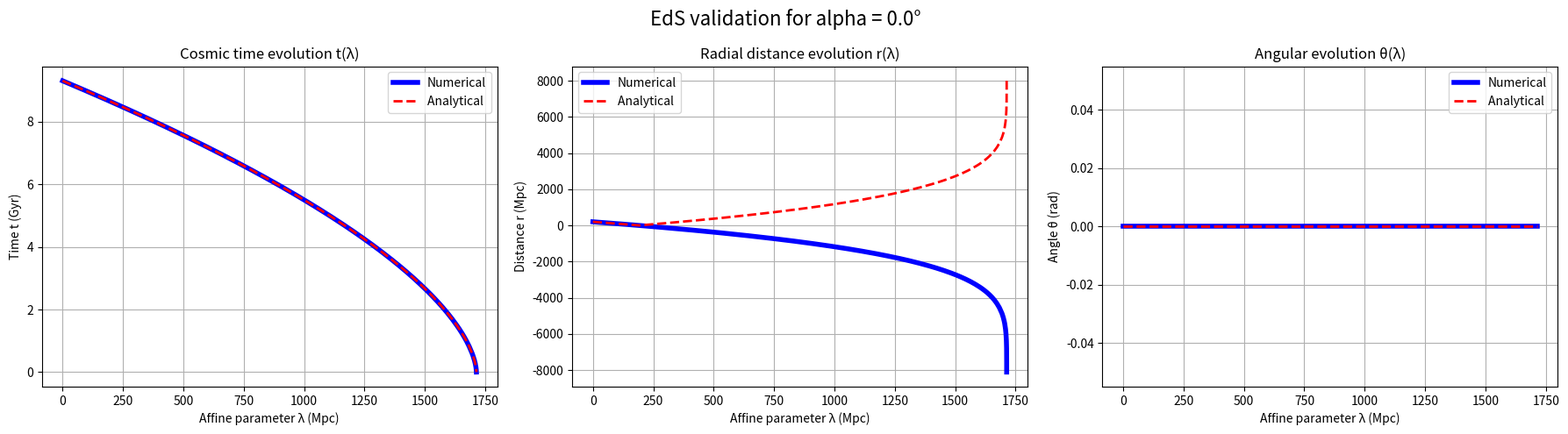
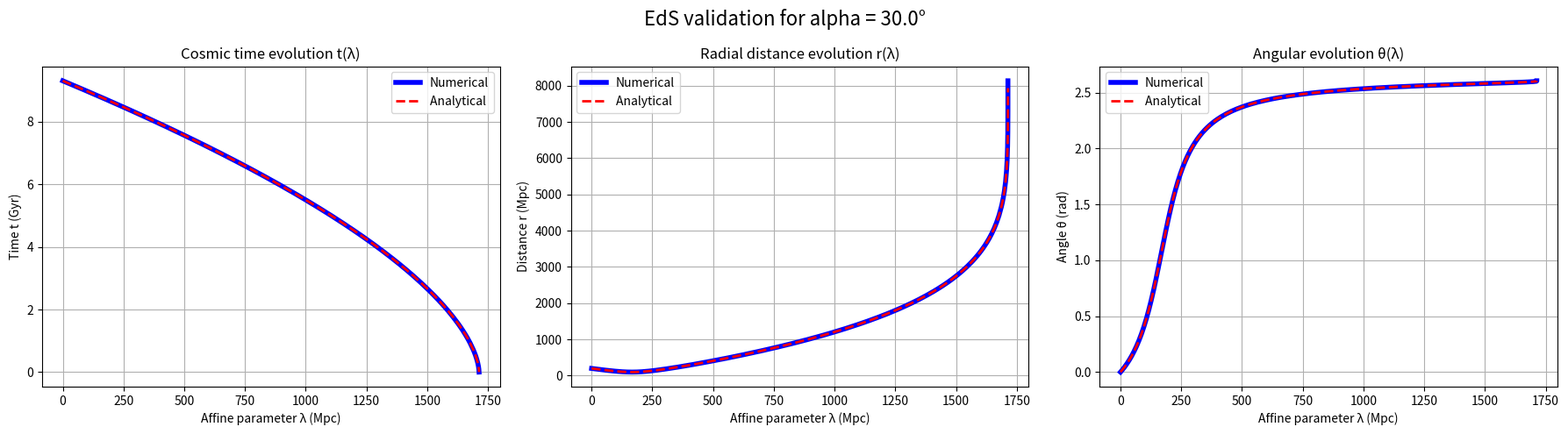
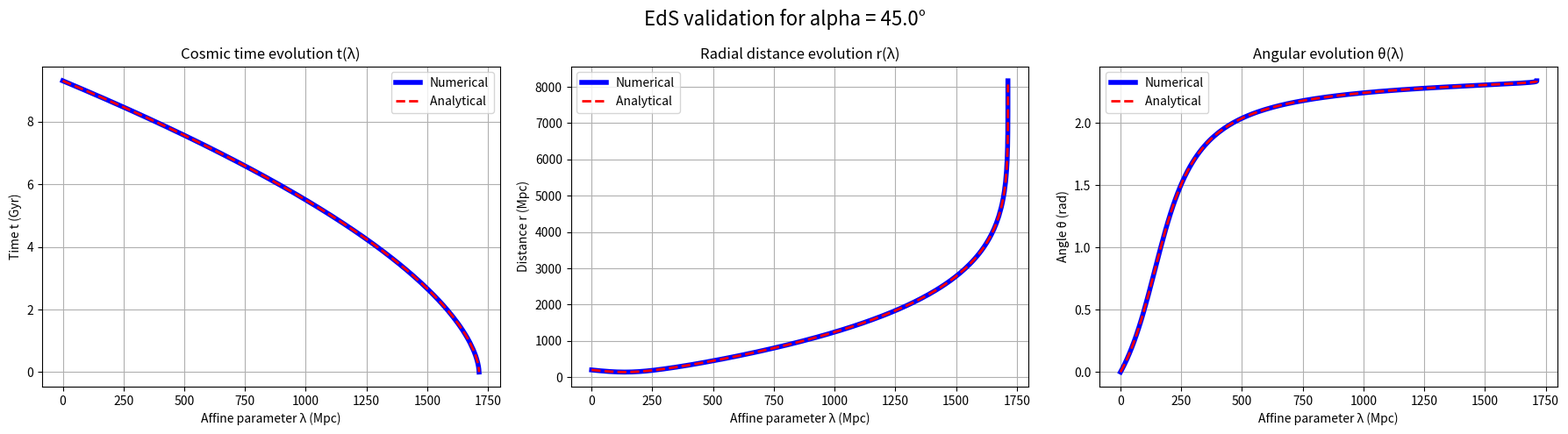
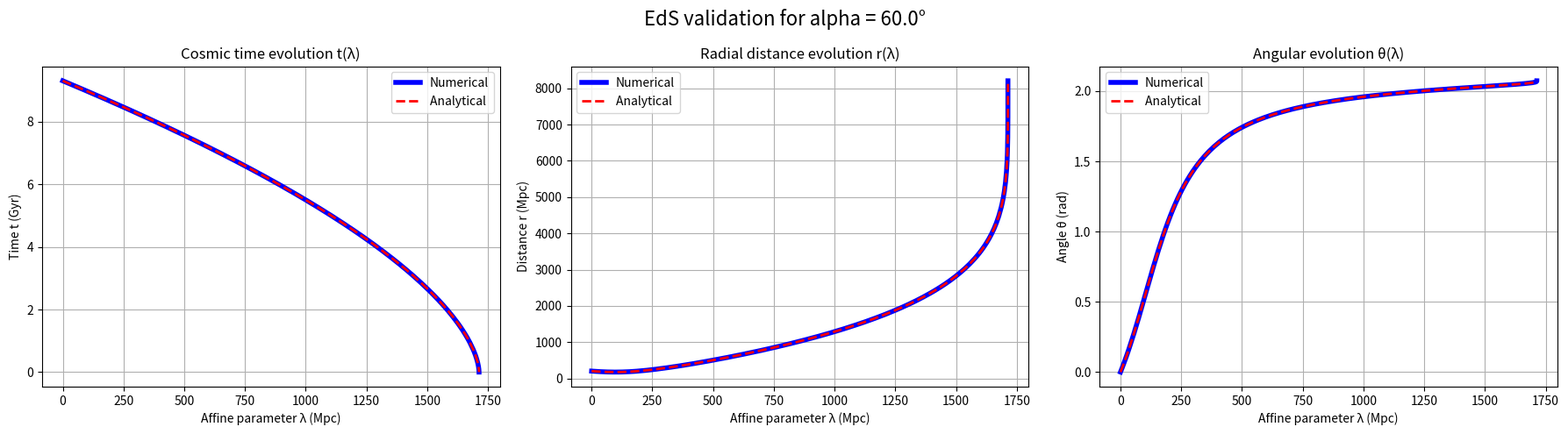
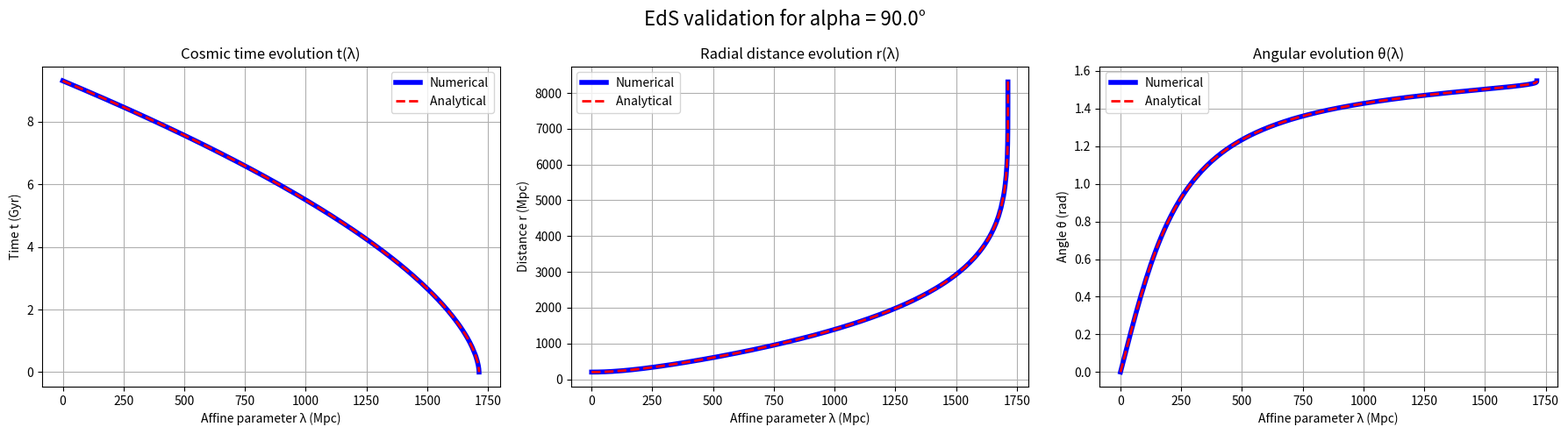
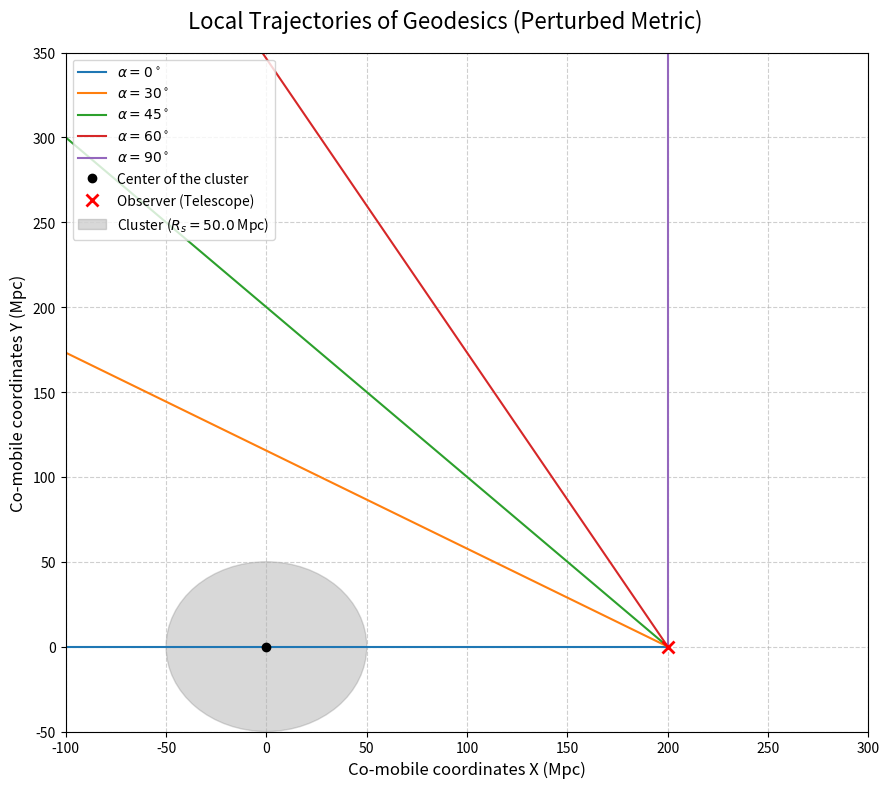
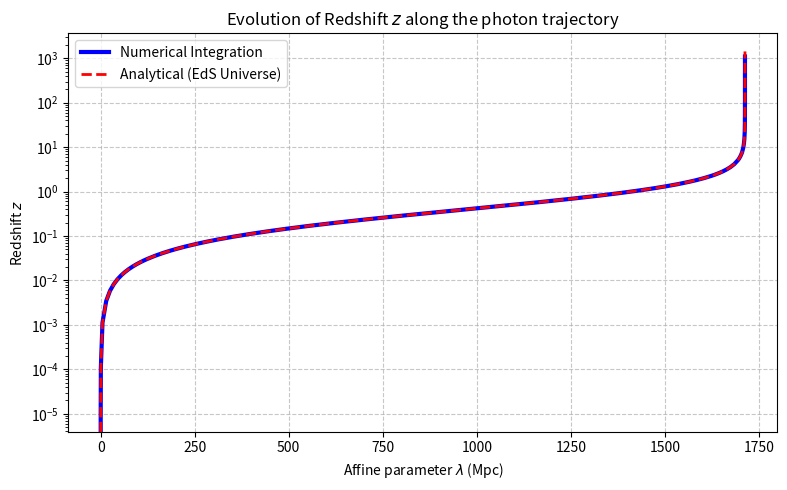

Reproduce these figures in Python, in order.
# -*- coding: utf-8 -*-
"""
Created on Tue May 19 15:27:16 2026

@author: desti
"""

import numpy as np
import matplotlib.pyplot as plt
from scipy.integrate import solve_ivp

# ==========================================
# PARAMÈTRES COSMOLOGIQUES+AMAS (c = 1)
# ==========================================
Om_m = 1  
Om_L = 0    
H0_km_s_Mpc = 70.0
c_km_s = 299792.458 
H0 = H0_km_s_Mpc / c_km_s

R_s = 50.0

delta_c = 0
# ==========================================
# FONCTIONS ANALYTIQUES 
# 
# ==========================================
def t_analytique(lam, t0):
    return t0 * (1 - (5 * lam) / (3 * t0))**(3/5)

def r_analytique(lam, t0, r0, alpha):
    terme_crochet = (1 - (5 * lam) / (3 * t0))**(1/5) - 1
    interieur_racine = (1 + 6 * np.cos(alpha) * (t0 / r0) * terme_crochet 
                        + 9 * (t0**2 / r0**2) * terme_crochet**2)
    return r0 * np.sqrt(interieur_racine)

def theta_analytique(lam, t0, r0, alpha):
    # RUSTINE : Sécurité pour le tir tout droit (alpha = 0)
    if alpha == 0.0:
        return np.zeros_like(lam) 
        
    terme_crochet = (1 - (5 * lam) / (3 * t0))**(1/5) - 1
    # On utilise 1/tan pour la cotangente (cot) et 1/sin pour la cosécante (csc)
    partie_droite = (1 / np.tan(alpha)) + 3 * (t0 / r0) * terme_crochet * (1 / np.sin(alpha))
    
    # arctan donne l'angle, arctan(cot(alpha)) est l'angle de départ de l'article
    angle_initial = np.arctan(1 / np.tan(alpha))
    return angle_initial - np.arctan(partie_droite)

# ==========================================
# FONCTIONS ΛCDM 
# ==========================================
def age_universe_today():
    # Sécurité globale au cas où tu réactives la fonction
    if Om_L == 0.0:
        return 2.0 / (3.0 * H0)
    arg = np.sqrt(Om_L / Om_m)
    return (2.0 / (3.0 * H0 * np.sqrt(Om_L))) * np.arcsinh(arg)

def a_cosmic(t):
    # Si on est dans le test de validation (sans énergie sombre)
    if Om_L == 0.0:
        return (1.5 * H0 * t)**(2/3)
    # Sinon, on utilise ta formule d'origine pour le vrai Univers
    else:
        coeff = (Om_m / Om_L)**(1/3)
        arg = 1.5 * H0 * np.sqrt(Om_L) * t
        return coeff * (np.sinh(arg))**(2/3) # <--- La ligne manquante est de retour !

def H_cosmic(t):
    # RUSTINE : Si on est dans le test de validation
    if Om_L == 0.0:
        return 2.0 / (3.0 * t)
    # Sinon, vrai Univers
    else:
        arg = 1.5 * H0 * np.sqrt(Om_L) * t
        return H0 * np.sqrt(Om_L) / np.tanh(arg)

# ==========================================
# POTENTIEL GRAVITATIONNEL DE L'AMAS
# ==========================================
def Phi(r):
    """ Potentiel newtonien comobile Phi(r) """
    if r <= R_s:
        return 0.25 * H0**2 * Om_m * delta_c * (r**2 - 3 * R_s**2)
    else:
        return -0.5 * H0**2 * Om_m * delta_c * (R_s**3 / r)

def dPhi_dr(r):
    """ Dérivée spatiale Phi'(r) (Force d'attraction) """
    if r <= R_s:
        return 0.5 * H0**2 * Om_m * delta_c * r
    else:
        return 0.5 * H0**2 * Om_m * delta_c * (R_s**3 / r**2)

# ==========================================
# GÉODÉSIQUES PERTURBÉES
# ==========================================
def geodesic_equations(lam, Y):
    t, r, theta, kt, kr, ktheta = Y
    
    # Sécurité numérique pour éviter la division par zéro au centre exact (r=0)
    r = max(r, 1e-10)
    
    a_t = a_cosmic(t)
    H_t = H_cosmic(t)
    
    phi_r = Phi(r)
    dphi_r = dPhi_dr(r)
    
    # 1. Vitesses - défini ce quest k^nu pour nu={t,r,theta}
    dt_dl = kt
    dr_dl = kr
    dtheta_dl = ktheta
    
    # 2. Les equations des geodesics obtenus via calculs  
    dkt_dl = - H_t * a_t**2 * (1 - 4*phi_r) * (kr**2 + r**2 * ktheta**2) - 2 * dphi_r * kt * kr
    dkr_dl = - 2 * H_t * kt * kr + r * ktheta**2 - (1 / a_t**2) * dphi_r * kt**2 + dphi_r * kr**2 - r**2 * dphi_r * ktheta**2
    dktheta_dl = - 2 * H_t * kt * ktheta - (2.0 / r) * kr * ktheta + 2 * dphi_r * kr * ktheta
    
    return [dt_dl, dr_dl, dtheta_dl, dkt_dl, dkr_dl, dktheta_dl]

# Arrêt au CMB (z=1089)
def reach_cmb(lam, Y):
    t = Y[0]
    return a_cosmic(t) - (1.0 / 1100)
reach_cmb.terminal = True 

# ==========================================
# SIMULATION
# ==========================================
#t0 = age_universe_today() 
t0= 2/(3*H0) 
#t0= (2.0 / (3.0 * H0 * np.sqrt(Om_L))) * np.arcsinh(np.sqrt(Om_L / Om_m))   
r0 = 200.0                

angles_alpha = [0, np.pi/6, np.pi/4, np.pi/3, np.pi/2]
trajectories = []

for alpha in angles_alpha:
    # Conditions initiales pour g_uv k^u k^v = 0
    Y0 = [t0, r0, 0.0, -1.0, -np.cos(alpha), np.sin(alpha) / r0]

    sol = solve_ivp(geodesic_equations, [0, 20000], Y0, method='Radau', 
                    events=reach_cmb, max_step=10, dense_output=True)
    
    
    # Extraction des données NUMÉRIQUES de ton intégrateur (BIEN INDENTÉ)
    lam_vals = sol.t        # Le paramètre affine (axe X du graphique)
    t_num = sol.y[0]        # Temps cosmique numérique
    r_num = sol.y[1]        # Distance radiale numérique
    theta_num = sol.y[2]    # Angle de position numérique

    # Calcul des données THÉORIQUES pour les mêmes valeurs de lambda
    t_th = t_analytique(lam_vals, t0)
    r_th = r_analytique(lam_vals, t0, r0, alpha)
    theta_th = theta_analytique(lam_vals, t0, r0, alpha)

    # ==========================================
    # CONVERSION DES UNITÉS POUR L'AFFICHAGE
    # ==========================================
    # Facteur pour passer d'un temps en Mpc à un temps en Giga-années (Gyr)
    mpc_to_gyr = 3.26156377 / 1000.0

    # ==========================================
    # AFFICHAGE DE LA VALIDATION (À l'intérieur de la boucle)
    # ==========================================
    fig_val, (ax1, ax2, ax3) = plt.subplots(1, 3, figsize=(18, 5))
    fig_val.suptitle(f"EdS validation for alpha = {np.degrees(alpha):.1f}°", fontsize=16)

# Graph 1: Cosmic time t(lambda)
    ax1.plot(lam_vals, t_num * mpc_to_gyr, 'b-', linewidth=4, label='Numerical')
    ax1.plot(lam_vals, t_th * mpc_to_gyr, 'r--', linewidth=2, label='Analytical ')
    ax1.set_title("Cosmic time evolution t(λ)")
    ax1.set_xlabel("Affine parameter λ (Mpc)")
    ax1.set_ylabel("Time t (Gyr)")
    ax1.legend()
    ax1.grid(True)

# Graph 2: Radial distance r(lambda)
    ax2.plot(lam_vals, r_num, 'b-', linewidth=4, label='Numerical')
    ax2.plot(lam_vals, r_th, 'r--', linewidth=2, label='Analytical ')
    ax2.set_title("Radial distance evolution r(λ)")
    ax2.set_xlabel("Affine parameter λ (Mpc)")
    ax2.set_ylabel("Distance r (Mpc)")
    ax2.legend()
    ax2.grid(True)

# Graph 3: Angle theta(lambda)
    ax3.plot(lam_vals, theta_num, 'b-', linewidth=4, label='Numerical')
    ax3.plot(lam_vals, theta_th, 'r--', linewidth=2, label='Analytical ')
    ax3.set_title("Angular evolution θ(λ)")
    ax3.set_xlabel("Affine parameter λ (Mpc)")
    ax3.set_ylabel("Angle θ (rad)")
    ax3.legend()
    ax3.grid(True)

    plt.tight_layout()
    plt.show()
    
    # Suite des calculs pour le graphique final de l'amas
    r_vals = sol.y[1]
    theta_vals = sol.y[2]
    r_emission = r_vals[-1]
    theta_emission = theta_vals[-1]

    print(f"Le photon observé sous l'angle {alpha} a été émis à r={r_emission:.2f} Mpc et theta={theta_emission:.4f} rad")
    
    # Conversion purement graphique pour matplotlib
    x_vals = r_vals * np.cos(theta_vals)
    y_vals = r_vals * np.sin(theta_vals)
    
    trajectories.append((alpha, x_vals, y_vals))

# ==========================================
# AFFICHAGE FINAL (En dehors de la boucle)
# ==========================================
fig_final, ax = plt.subplots(figsize=(9, 8)) 
fig_final.suptitle("Local Trajectories of Geodesics (Perturbed Metric)", fontsize=16)

# Tracé des géodésiques
for alpha, x_vals, y_vals in trajectories:
    ax.plot(x_vals, y_vals, label=f"$\\alpha = {np.degrees(alpha):.0f}^\circ$")

# Tracé des éléments physiques
ax.plot(0, 0, 'ko', markersize=6, label="Center of the cluster")
ax.plot(r0, 0, 'rx', markersize=8, markeredgewidth=2, label="Observer (Telescope)")
amas_circle = plt.Circle((0, 0), R_s, color='gray', fill=True, alpha=0.3, label=f"Cluster ($R_s = {R_s}$ Mpc)")
ax.add_patch(amas_circle)

# Esthétique et limites du graphique (Zoom)
ax.set_xlabel("Co-mobile coordinates X (Mpc)", fontsize=12)
ax.set_ylabel("Co-mobile coordinates Y (Mpc)", fontsize=12)
ax.grid(True, linestyle='--', alpha=0.6)

ax.set_xlim(-100, 300)
ax.set_ylim(-50, 350)

# Placement de la légende
ax.legend(loc="upper left", fontsize=10)

plt.tight_layout()
plt.show()



'''
##Pour Our current univers
# 1. Calcul du facteur d'échelle a(t) pour le modèle Lambda-CDM
# (np.sinh est la fonction sinus hyperbolique de numpy)
terme_constant = (Om_m / Om_L)**(1/3)
terme_temporel = np.sinh(1.5 * H0 * np.sqrt(Om_L) * t_num)**(2/3)

a_num_lcdm = terme_constant * terme_temporel

# 2. Calcul du redshift
z_num_lcdm = (1.0 / a_num_lcdm) - 1

# ==========================================
# TRACÉ DU GRAPHIQUE Z en fonction de Lambda
# ==========================================

plt.figure(figsize=(8, 5))

# On trace la courbe numérique
plt.plot(lam_vals, z_num_lcdm, 'g-', linewidth=3, label=r"Model $\Lambda$CDM ($\Omega_m=0.3, \Omega_\Lambda=0.7$)")

plt.title("Evolution of Redshift $z$ in a Universe with Dark Energy")
plt.xlabel(r"Affine parameter $\lambda$ (Mpc)")
plt.ylabel("Redshift $z$")
plt.legend()
plt.grid(True, linestyle='--', alpha=0.7)

# On garde l'échelle logarithmique car z explose toujours à la fin !
plt.yscale('log')

plt.tight_layout()
plt.show()
# Affichage de la valeur finale pour le prof
'''
'''
z_final_obtenu = z_num_lcdm[-1]
print(f"Le redshift au temps final de la simulation (sur le CMB) est : {z_final_obtenu:.2f}")
'''
## Pour EDS 
# # 1. Calcul du Redshift THEORIQUE
z_th = (1 - (5 * lam_vals) / (3 * t0))**(-2/5) - 1

# 2. Calcul du Redshift NUMERIQUE (à partir de ton t_num)
# On utilise ta formule a(t) = (t / t0)**(2/3)
a_num = (t_num / t0)**(2/3) 
z_num = (1.0 / a_num) - 1

# ==========================================
# TRACÉ DU GRAPHIQUE Z en fonction de Lambda
# ==========================================
plt.figure(figsize=(8, 5))

# Plot the numerical integration in thick blue
plt.plot(lam_vals, z_num, 'b-', linewidth=3, label="Numerical Integration")

# Plot the analytical solution in dashed red on top
plt.plot(lam_vals, z_th, 'r--', linewidth=2, label="Analytical (EdS Universe)")

plt.title("Evolution of Redshift $z$ along the photon trajectory")
plt.xlabel(r"Affine parameter $\lambda$ (Mpc)")
plt.ylabel("Redshift $z$")
plt.legend()
plt.grid(True, linestyle='--', alpha=0.7)

plt.tight_layout()
plt.yscale('log')
plt.show()
